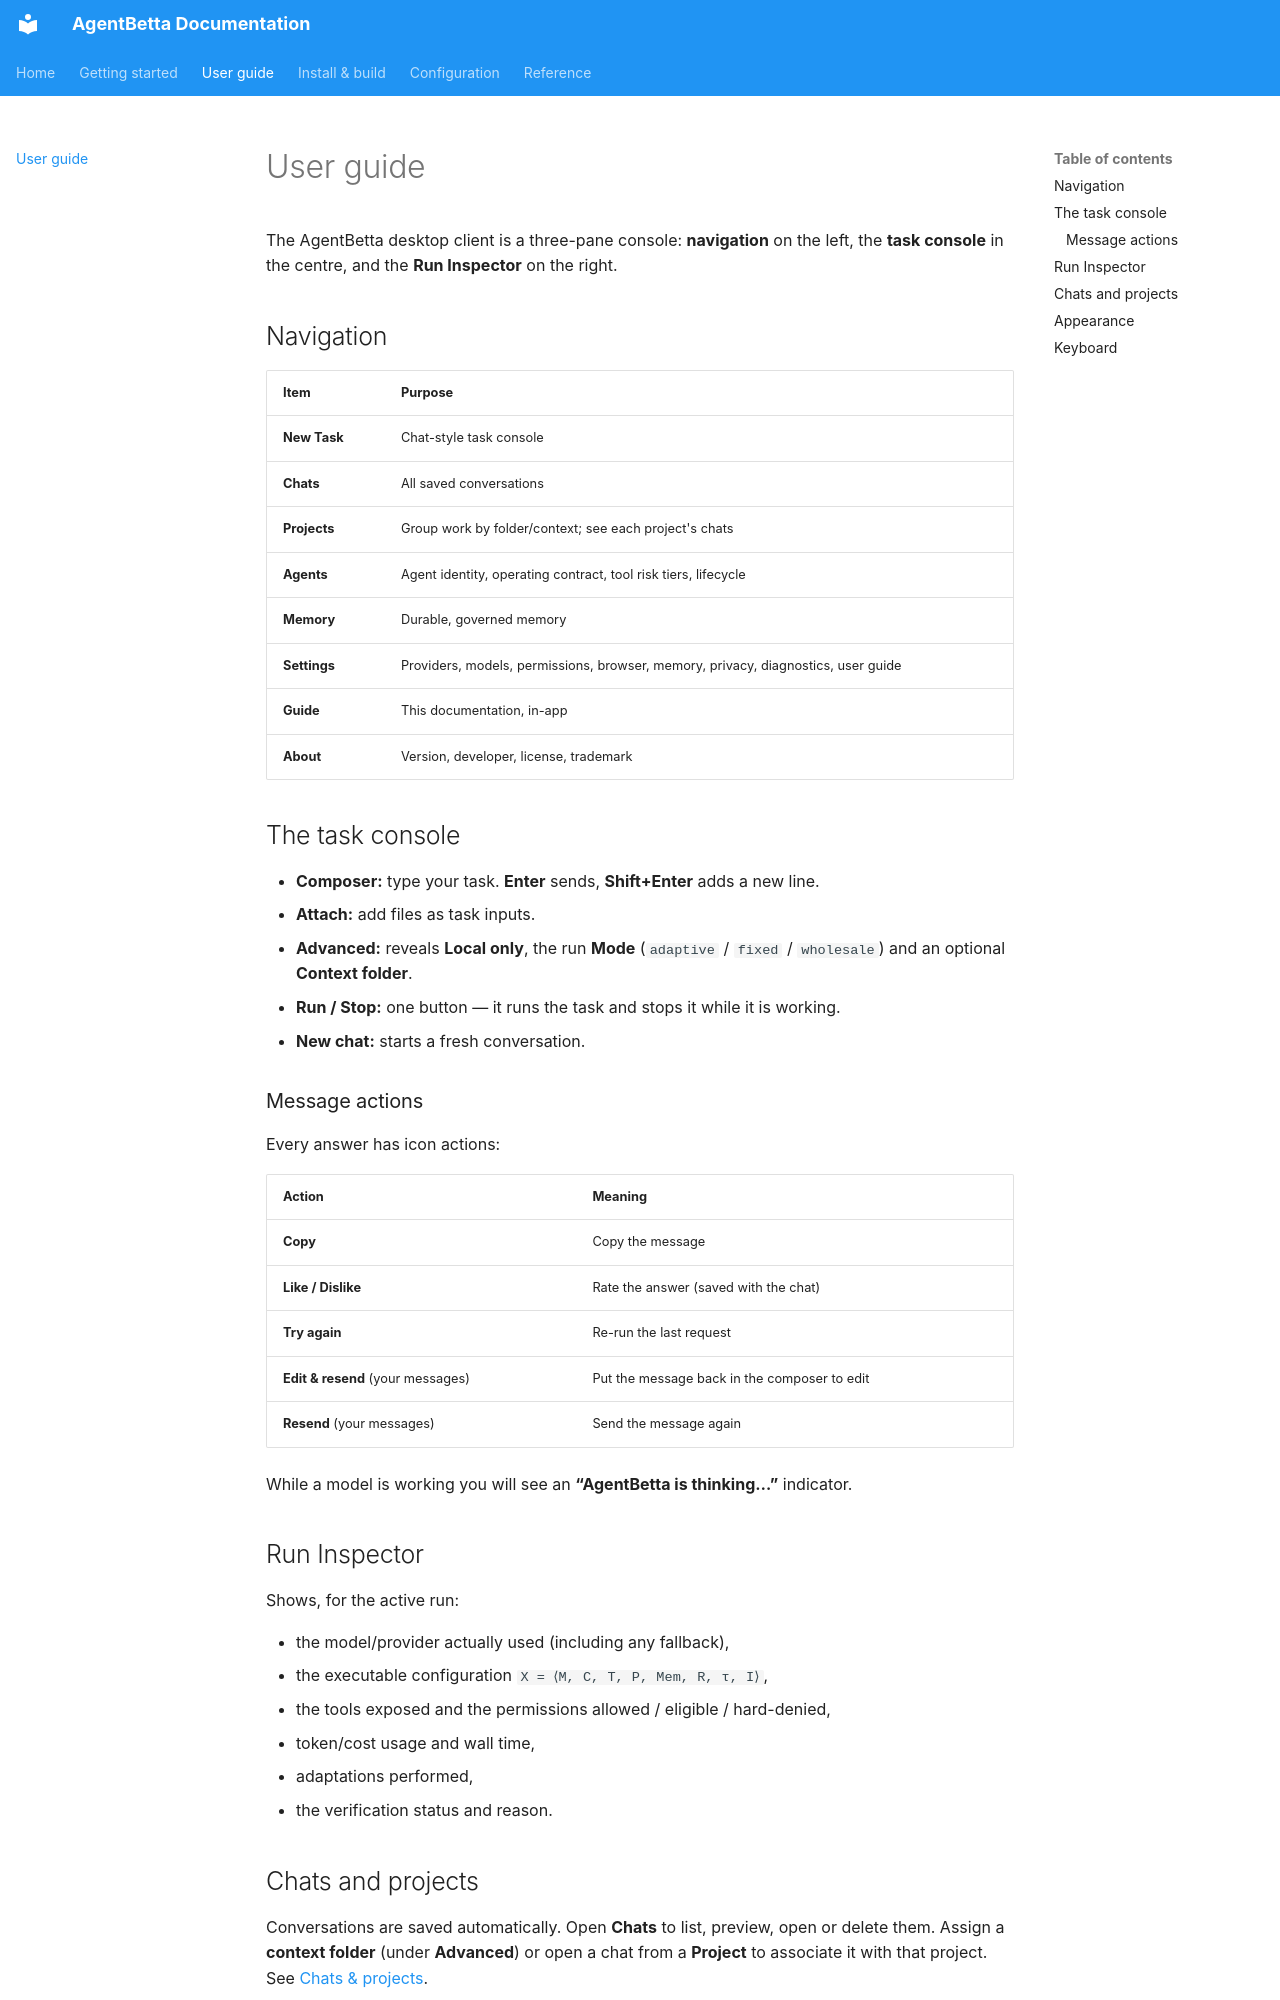

repository: ashraful388/AgentBetta · page: user-guide/index.html · generator: mkdocs

# User guide

The AgentBetta desktop client is a three-pane console: **navigation** on the
left, the **task console** in the centre, and the **Run Inspector** on the right.

## Navigation

| Item | Purpose |
|---|---|
| **New Task** | Chat-style task console |
| **Chats** | All saved conversations |
| **Projects** | Group work by folder/context; see each project's chats |
| **Agents** | Agent identity, operating contract, tool risk tiers, lifecycle |
| **Memory** | Durable, governed memory |
| **Settings** | Providers, models, permissions, browser, memory, privacy, diagnostics, user guide |
| **Guide** | This documentation, in-app |
| **About** | Version, developer, license, trademark |

## The task console

- **Composer:** type your task. **Enter** sends, **Shift+Enter** adds a new line.
- **Attach:** add files as task inputs.
- **Advanced:** reveals **Local only**, the run **Mode** (`adaptive` / `fixed` /
  `wholesale`) and an optional **Context folder**.
- **Run / Stop:** one button — it runs the task and stops it while it is working.
- **New chat:** starts a fresh conversation.

### Message actions

Every answer has icon actions:

| Action | Meaning |
|---|---|
| **Copy** | Copy the message |
| **Like / Dislike** | Rate the answer (saved with the chat) |
| **Try again** | Re-run the last request |
| **Edit & resend** (your messages) | Put the message back in the composer to edit |
| **Resend** (your messages) | Send the message again |

While a model is working you will see an **“AgentBetta is thinking…”** indicator.

## Run Inspector

Shows, for the active run:

- the model/provider actually used (including any fallback),
- the executable configuration `X = ⟨M, C, T, P, Mem, R, τ, I⟩`,
- the tools exposed and the permissions allowed / eligible / hard-denied,
- token/cost usage and wall time,
- adaptations performed,
- the verification status and reason.
